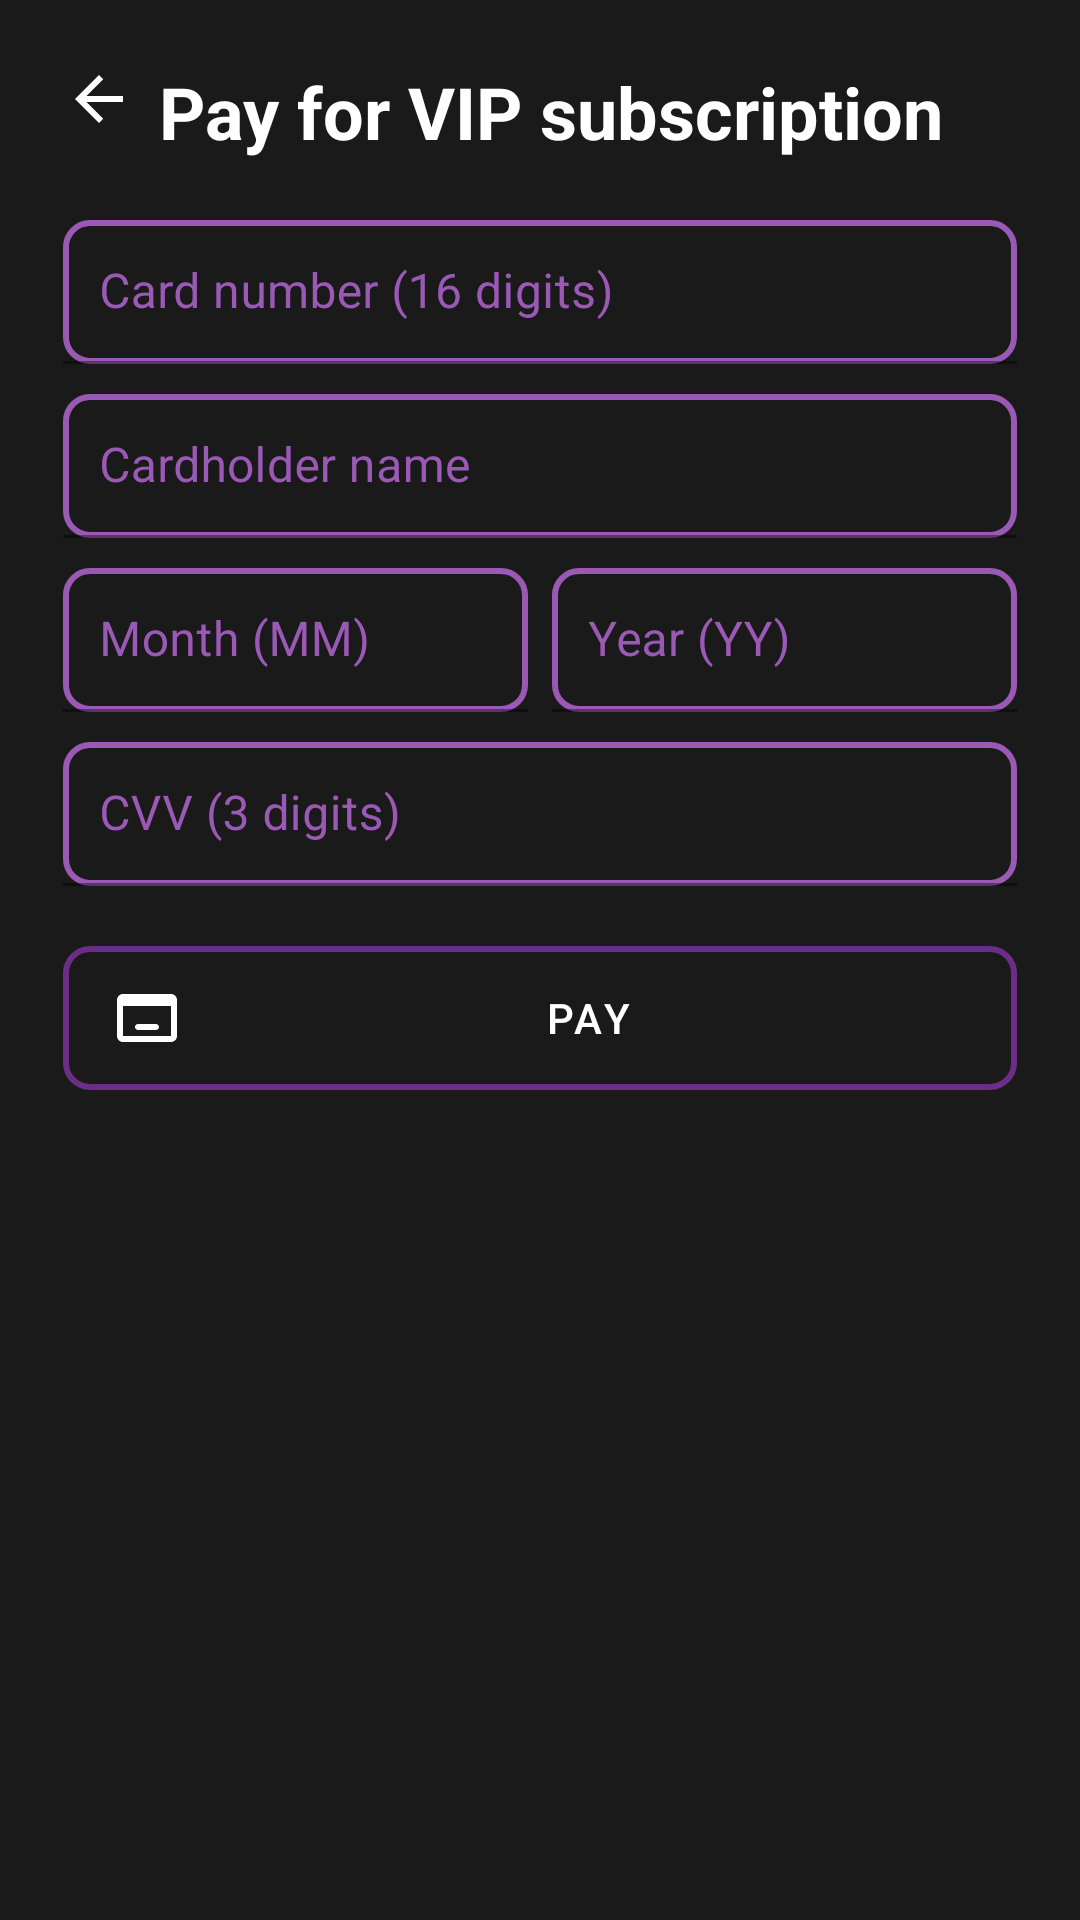

Layout XML and referenced resources for this Android screen:
<!-- AndroidManifest.xml: application theme Theme.SmartNews -->
<!-- res/layout/activity_payment.xml -->
<?xml version="1.0" encoding="utf-8"?>
<ScrollView xmlns:android="http://schemas.android.com/apk/res/android"
    xmlns:app="http://schemas.android.com/apk/res-auto"
    android:layout_width="match_parent"
    android:layout_height="match_parent"
    android:background="#1A1A1A"
    android:fillViewport="true">

    <androidx.constraintlayout.widget.ConstraintLayout
        android:id="@+id/main"
        android:layout_width="match_parent"
        android:layout_height="wrap_content"
        android:padding="16dp">

        <androidx.constraintlayout.widget.Guideline
            android:id="@+id/guidelineVertical1"
            android:layout_width="wrap_content"
            android:layout_height="wrap_content"
            android:orientation="vertical"
            app:layout_constraintGuide_begin="5dp" />

        <androidx.constraintlayout.widget.Guideline
            android:id="@+id/guidelineVertical2"
            android:layout_width="wrap_content"
            android:layout_height="wrap_content"
            android:orientation="vertical"
            app:layout_constraintGuide_end="5dp" />

        <androidx.constraintlayout.widget.Guideline
            android:id="@+id/guidelineHorizontal1"
            android:layout_width="wrap_content"
            android:layout_height="wrap_content"
            android:orientation="horizontal"
            app:layout_constraintGuide_begin="5dp" />

        <androidx.constraintlayout.widget.Guideline
            android:id="@+id/guidelineHorizontal2"
            android:layout_width="wrap_content"
            android:layout_height="wrap_content"
            android:orientation="horizontal"
            app:layout_constraintGuide_end="5dp" />

        <ImageView
            android:id="@+id/ivBack"
            android:layout_width="24dp"
            android:layout_height="24dp"
            android:src="@drawable/ic_arrow_back"
            android:contentDescription="@string/back_button"
            app:tint="#FFFFFF"
            app:layout_constraintStart_toStartOf="@id/guidelineVertical1"
            app:layout_constraintTop_toTopOf="@id/guidelineHorizontal1" />

        <TextView
            android:id="@+id/text"
            android:layout_width="0dp"
            android:layout_height="wrap_content"
            android:text="@string/payment_title"
            android:textColor="#FFFFFF"
            android:textSize="24sp"
            android:textStyle="bold"
            app:layout_constraintStart_toEndOf="@id/ivBack"
            app:layout_constraintEnd_toEndOf="@id/guidelineVertical2"
            app:layout_constraintTop_toTopOf="@id/guidelineHorizontal1"
            android:layout_marginStart="8dp" />

        <com.google.android.material.textfield.TextInputLayout
            android:id="@+id/tilCardNumber"
            android:layout_width="0dp"
            android:layout_height="wrap_content"
            android:hint="@string/card_number_hint"
            android:textColorHint="#9B59B6"
            app:boxStrokeColor="#9B59B6"
            app:layout_constraintStart_toStartOf="@id/guidelineVertical1"
            app:layout_constraintEnd_toEndOf="@id/guidelineVertical2"
            app:layout_constraintTop_toBottomOf="@id/text"
            android:layout_marginTop="20dp">

            <com.google.android.material.textfield.TextInputEditText
                android:id="@+id/etCardNumber"
                android:layout_width="match_parent"
                android:layout_height="wrap_content"
                android:background="@drawable/edittext_border"
                android:inputType="number"
                android:maxLength="16"
                android:textColor="#FFFFFF"
                android:textColorHint="#9B59B6"
                android:padding="12dp"
                android:minHeight="48dp" />
        </com.google.android.material.textfield.TextInputLayout>

        <com.google.android.material.textfield.TextInputLayout
            android:id="@+id/tilCardHolder"
            android:layout_width="0dp"
            android:layout_height="wrap_content"
            android:hint="@string/card_holder_hint"
            android:textColorHint="#9B59B6"
            app:boxStrokeColor="#9B59B6"
            app:layout_constraintStart_toStartOf="@id/guidelineVertical1"
            app:layout_constraintEnd_toEndOf="@id/guidelineVertical2"
            app:layout_constraintTop_toBottomOf="@id/tilCardNumber"
            android:layout_marginTop="10dp">

            <com.google.android.material.textfield.TextInputEditText
                android:id="@+id/etCardHolder"
                android:layout_width="match_parent"
                android:layout_height="wrap_content"
                android:background="@drawable/edittext_border"
                android:inputType="textPersonName"
                android:textColor="#FFFFFF"
                android:textColorHint="#9B59B6"
                android:padding="12dp"
                android:minHeight="48dp" />
        </com.google.android.material.textfield.TextInputLayout>

        <LinearLayout
            android:id="@+id/llExpiration"
            android:layout_width="0dp"
            android:layout_height="wrap_content"
            android:orientation="horizontal"
            app:layout_constraintStart_toStartOf="@id/guidelineVertical1"
            app:layout_constraintEnd_toEndOf="@id/guidelineVertical2"
            app:layout_constraintTop_toBottomOf="@id/tilCardHolder"
            android:layout_marginTop="10dp">

            <com.google.android.material.textfield.TextInputLayout
                android:layout_width="0dp"
                android:layout_height="wrap_content"
                android:layout_weight="1"
                android:hint="@string/expiration_month_hint"
                android:textColorHint="#9B59B6"
                app:boxStrokeColor="#9B59B6">

                <com.google.android.material.textfield.TextInputEditText
                    android:id="@+id/etExpirationMonth"
                    android:layout_width="match_parent"
                    android:layout_height="wrap_content"
                    android:background="@drawable/edittext_border"
                    android:inputType="number"
                    android:maxLength="2"
                    android:textColor="#FFFFFF"
                    android:textColorHint="#9B59B6"
                    android:padding="12dp"
                    android:minHeight="48dp" />
            </com.google.android.material.textfield.TextInputLayout>

            <com.google.android.material.textfield.TextInputLayout
                android:layout_width="0dp"
                android:layout_height="wrap_content"
                android:layout_weight="1"
                android:layout_marginStart="8dp"
                android:hint="@string/expiration_year_hint"
                android:textColorHint="#9B59B6"
                app:boxStrokeColor="#9B59B6">

                <com.google.android.material.textfield.TextInputEditText
                    android:id="@+id/etExpirationYear"
                    android:layout_width="match_parent"
                    android:layout_height="wrap_content"
                    android:background="@drawable/edittext_border"
                    android:inputType="number"
                    android:maxLength="2"
                    android:textColor="#FFFFFF"
                    android:textColorHint="#9B59B6"
                    android:padding="12dp"
                    android:minHeight="48dp" />
            </com.google.android.material.textfield.TextInputLayout>
        </LinearLayout>

        <com.google.android.material.textfield.TextInputLayout
            android:id="@+id/tilCvv"
            android:layout_width="0dp"
            android:layout_height="wrap_content"
            android:hint="@string/cvv_hint"
            android:textColorHint="#9B59B6"
            app:boxStrokeColor="#9B59B6"
            app:layout_constraintStart_toStartOf="@id/guidelineVertical1"
            app:layout_constraintEnd_toEndOf="@id/guidelineVertical2"
            app:layout_constraintTop_toBottomOf="@id/llExpiration"
            android:layout_marginTop="10dp">

            <com.google.android.material.textfield.TextInputEditText
                android:id="@+id/etCvv"
                android:layout_width="match_parent"
                android:layout_height="wrap_content"
                android:background="@drawable/edittext_border"
                android:inputType="numberPassword"
                android:maxLength="3"
                android:textColor="#FFFFFF"
                android:textColorHint="#9B59B6"
                android:padding="12dp"
                android:minHeight="48dp" />
        </com.google.android.material.textfield.TextInputLayout>

        <com.google.android.material.button.MaterialButton
            android:id="@+id/btnPay"
            android:layout_width="0dp"
            android:layout_height="wrap_content"
            android:layout_marginTop="20dp"
            android:layout_marginBottom="20dp"
            android:background="@drawable/edittext_border"
            android:minHeight="48dp"
            android:text="@string/pay_button"
            android:textColor="#FFFFFF"
            app:icon="@drawable/ic_pay"
            app:layout_constraintBottom_toTopOf="@id/guidelineHorizontal2"
            app:layout_constraintEnd_toEndOf="@id/guidelineVertical2"
            app:layout_constraintHorizontal_bias="0.0"
            app:layout_constraintStart_toStartOf="@id/guidelineVertical1"
            app:layout_constraintTop_toBottomOf="@id/tilCvv"
            app:layout_constraintVertical_bias="0.0" />

    </androidx.constraintlayout.widget.ConstraintLayout>
</ScrollView>
<!-- resources referenced by this layout -->
<resources>
  <!-- drawable edittext_border (drawable) -->
  <?xml version="1.0" encoding="utf-8"?>
  <shape xmlns:android="http://schemas.android.com/apk/res/android">
      <solid android:color="#00000000" />
      <stroke android:width="2dp" android:color="#9B59B6" />
      <corners android:radius="8dp" />
      <padding android:left="10dp" android:top="10dp" android:right="10dp" android:bottom="10dp" />
  </shape>
  <!-- drawable ic_arrow_back (drawable) -->
  <vector xmlns:android="http://schemas.android.com/apk/res/android"
      android:width="24dp"
      android:height="24dp"
      android:viewportWidth="24"
      android:viewportHeight="24"
      android:tint="?attr/colorOnBackground">
      <path
          android:fillColor="@android:color/white"
          android:pathData="M20 11H7.83l5.59-5.59L12 4l-8 8 8 8 1.41-1.41L7.83 13H20v-2z"/>
  </vector>
  <!-- drawable ic_pay (drawable) -->
  <vector xmlns:android="http://schemas.android.com/apk/res/android"
      android:width="24dp"
      android:height="24dp"
      android:viewportWidth="24"
      android:viewportHeight="24">
      <path
          android:fillColor="#FFD700"
          android:pathData="M20,4H4C2.89,4 2,4.89 2,6V18C2,19.11 2.89,20 4,20H20C21.11,20 22,19.11 22,18V6C22,4.89 21.11,4 20,4ZM20,18H4V8H20V18ZM9,14H15C15.55,14 16,14.45 16,15C16,15.55 15.55,16 15,16H9C8.45,16 8,15.55 8,15C8,14.45 8.45,14 9,14Z"/>
  </vector>
  <string name="back_button">Back</string>
  <string name="card_holder_hint">Cardholder name</string>
  <string name="card_number_hint">Card number (16 digits)</string>
  <string name="cvv_hint">CVV (3 digits)</string>
  <string name="expiration_month_hint">Month (MM)</string>
  <string name="expiration_year_hint">Year (YY)</string>
  <string name="pay_button">Pay</string>
  <string name="payment_title">Pay for VIP subscription</string>
  <style name="Theme.SmartNews" parent="Theme.MaterialComponents.DayNight.NoActionBar">
          <item name="android:windowBackground">@android:color/black</item>
          <item name="colorPrimary">#6B2D88</item>
          <item name="colorPrimaryVariant">#9B59B6</item>
          <item name="colorOnPrimary">#FFFFFF</item>
      </style>
</resources>
